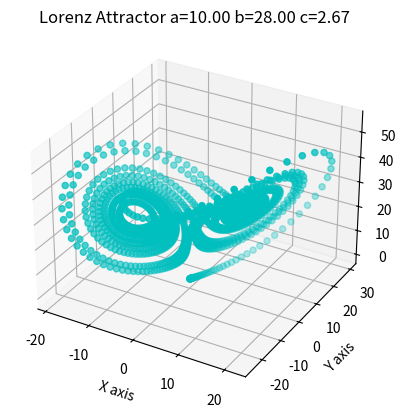

This chart was generated by the following Python code:
import numpy as np
from matplotlib import pyplot as plt
##3d散点图
a, b, c = 10., 28., 8. / 3.
def lorenz_map(x, dt = 1e-2):
    x_dt = np.array([a * (x[1] - x[0]), x[0] * (b - x[2]) - x[1], x[0] * x[1] - c * x[2]])
    return x + dt * x_dt
points = np.zeros((2000, 3))
x = np.array([.1, .0, .0])
for i in range(points.shape[0]):
    points[i], x = x, lorenz_map(x)
# Plotting
fig = plt.figure()
ax = fig.add_subplot(111, projection='3d')  # 使用add_subplot()方法创建三维坐标轴
ax.set_xlabel('X axis')
ax.set_ylabel('Y axis')
ax.set_zlabel('Z axis')
ax.set_title('Lorenz Attractor a=%0.2f b=%0.2f c=%0.2f' % (a, b, c))
ax.scatter(points[:, 0], points[:, 1],points[:, 2], zdir = 'z', c = 'c')
plt.show()